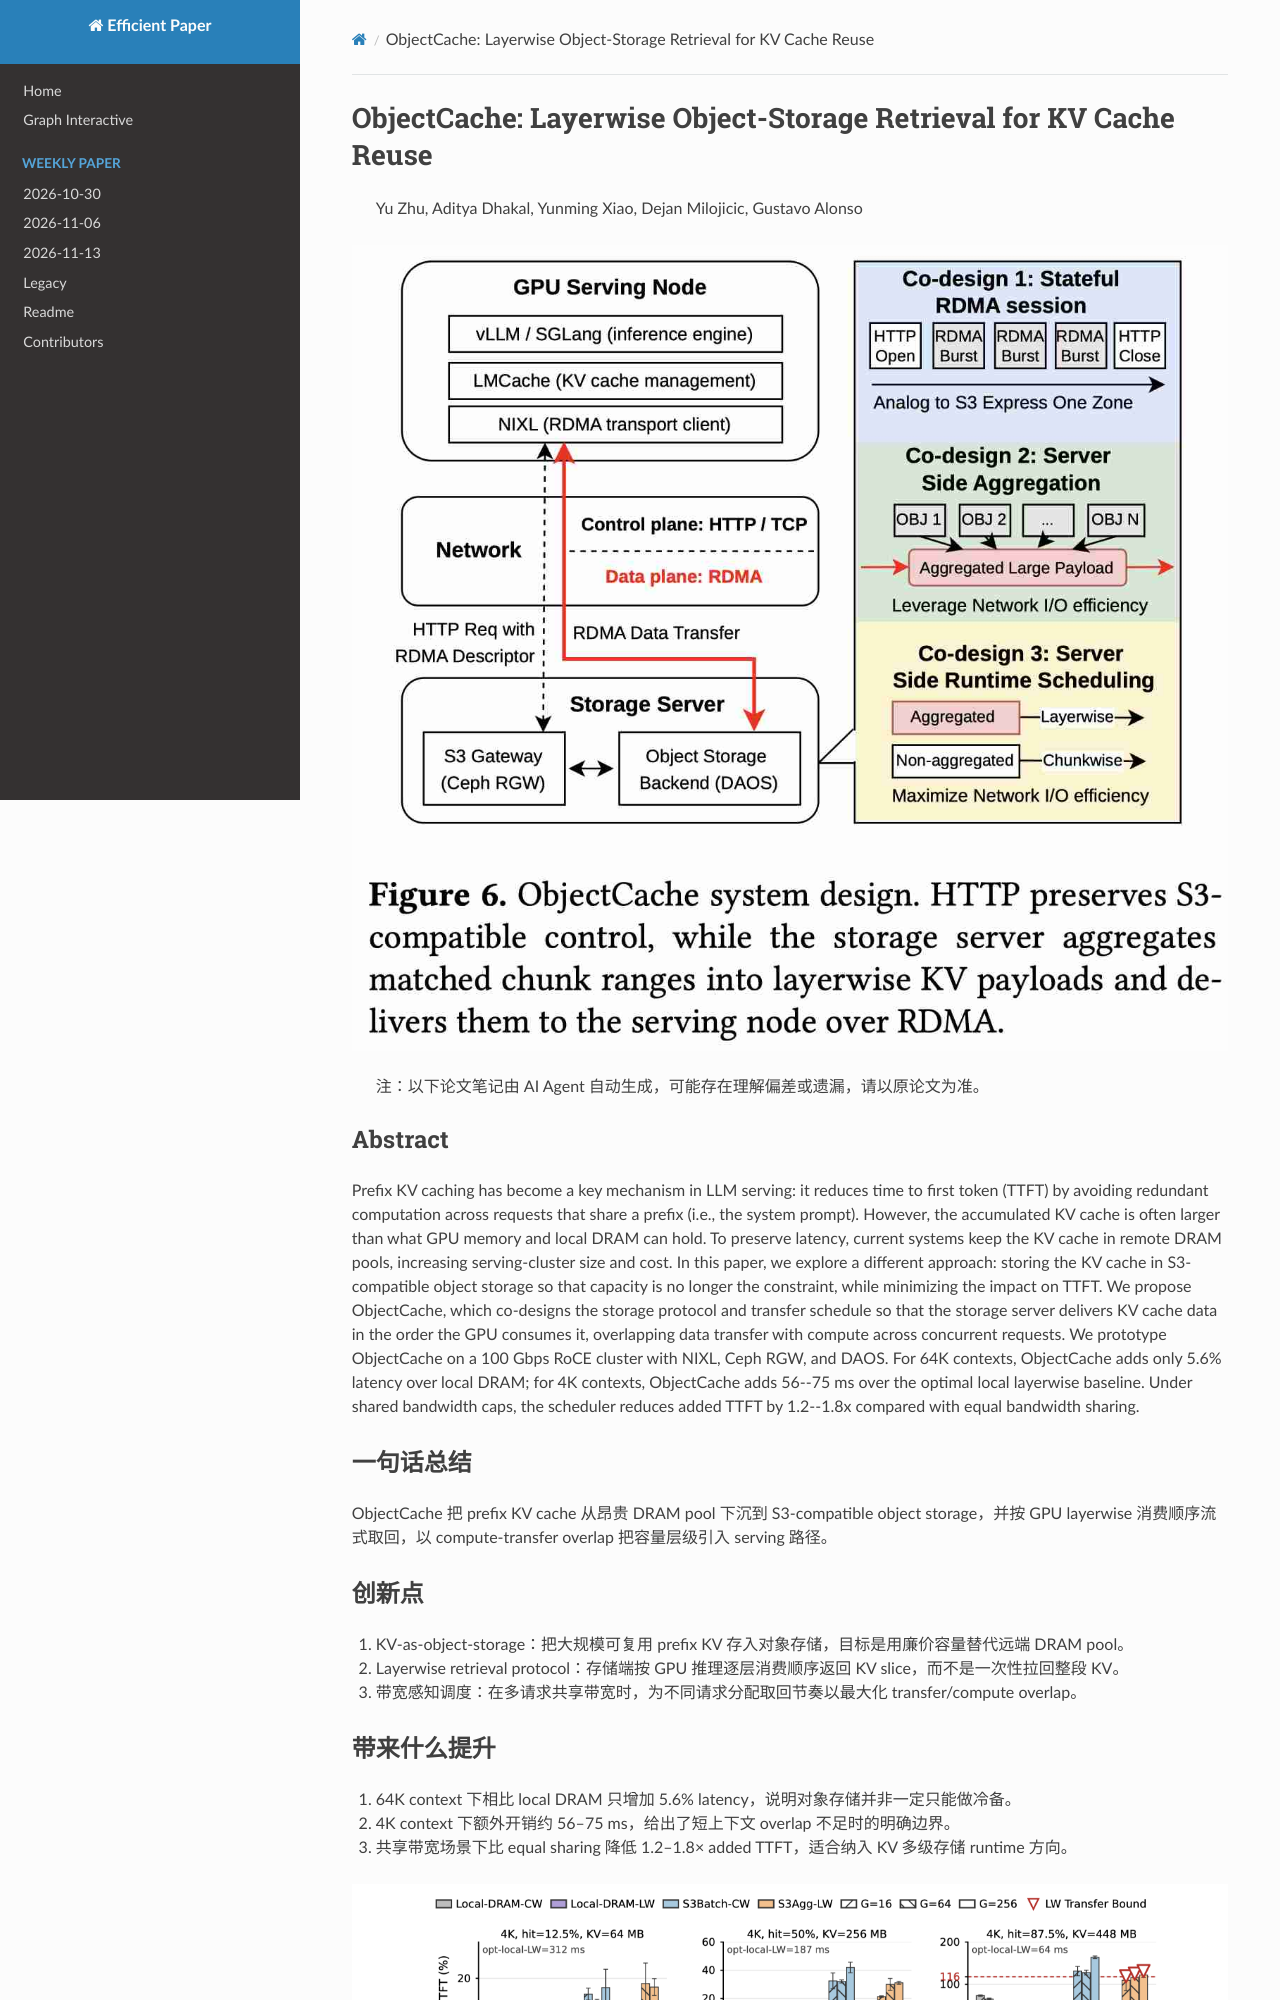

repository: hustzxd/EfficientPaper · page: notes/2026/ObjectCache/note/index.html · generator: mkdocs

# ObjectCache: Layerwise Object-Storage Retrieval for KV Cache Reuse

> Yu Zhu, Aditya Dhakal, Yunming Xiao, Dejan Milojicic, Gustavo Alonso

![cover](cover.jpg)

> 注：以下论文笔记由 AI Agent 自动生成，可能存在理解偏差或遗漏，请以原论文为准。

## Abstract

Prefix KV caching has become a key mechanism in LLM serving: it reduces time to first token (TTFT) by avoiding redundant computation across requests that share a prefix (i.e., the system prompt). However, the accumulated KV cache is often larger than what GPU memory and local DRAM can hold. To preserve latency, current systems keep the KV cache in remote DRAM pools, increasing serving-cluster size and cost. In this paper, we explore a different approach: storing the KV cache in S3-compatible object storage so that capacity is no longer the constraint, while minimizing the impact on TTFT. We propose ObjectCache, which co-designs the storage protocol and transfer schedule so that the storage server delivers KV cache data in the order the GPU consumes it, overlapping data transfer with compute across concurrent requests. We prototype ObjectCache on a 100 Gbps RoCE cluster with NIXL, Ceph RGW, and DAOS. For 64K contexts, ObjectCache adds only 5.6% latency over local DRAM; for 4K contexts, ObjectCache adds 56--75 ms over the optimal local layerwise baseline. Under shared bandwidth caps, the scheduler reduces added TTFT by 1.2--1.8x compared with equal bandwidth sharing.

## 一句话总结

ObjectCache 把 prefix KV cache 从昂贵 DRAM pool 下沉到 S3-compatible object storage，并按 GPU layerwise 消费顺序流式取回，以 compute-transfer overlap 把容量层级引入 serving 路径。
